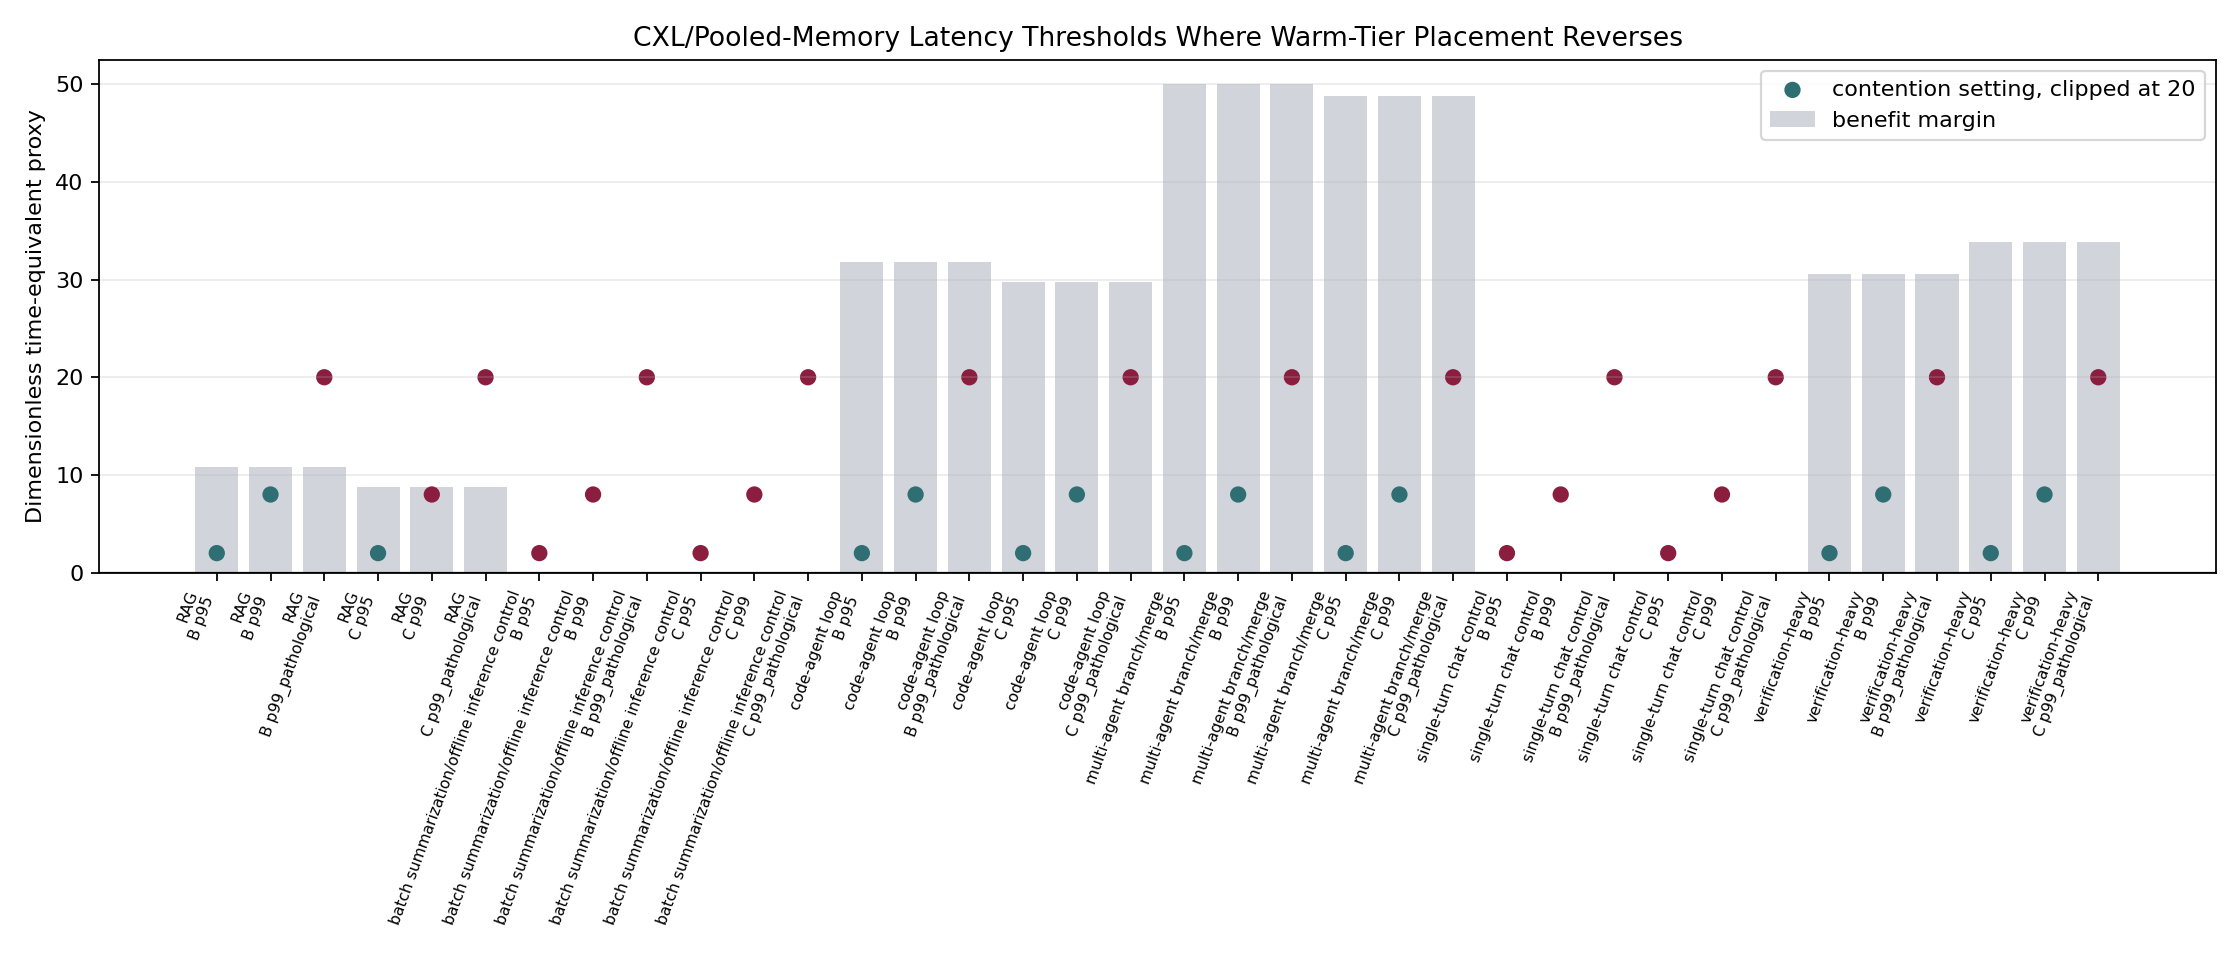

Data behind this chart, as committed beside it:
threshold_id, workload_class, object_class, placement_tier, latency_percentile, contention_setting, benefit_margin, collapse_threshold, decision, evidence_label
DC002-RAG-B-p50, RAG, retrieved context; prefix cache; semanti…, CXL_or_pooled_memory_warm_tier, p50, 0.5, 10.8, 10.8, warm_tier_helps, synthetic_sensitivity
DC002-RAG-B-p95, RAG, retrieved context; prefix cache; semanti…, CXL_or_pooled_memory_warm_tier, p95, 2.0, 10.8, 10.8, warm_tier_helps, synthetic_sensitivity
DC002-RAG-B-p99, RAG, retrieved context; prefix cache; semanti…, CXL_or_pooled_memory_warm_tier, p99, 8.0, 10.8, 10.8, warm_tier_helps, synthetic_sensitivity
DC002-RAG-B-p99_pathological, RAG, retrieved context; prefix cache; semanti…, CXL_or_pooled_memory_warm_tier, p99_pathological, 1000, 10.8, 10.8, downgrade_warm_tier, synthetic_sensitivity
DC002-RAG-C-p50, RAG, branch state; verifier state; trajectory…, CXL_or_pooled_memory_warm_tier, p50, 0.5, 8.8, 5.5, warm_tier_helps, synthetic_sensitivity
DC002-RAG-C-p95, RAG, branch state; verifier state; trajectory…, CXL_or_pooled_memory_warm_tier, p95, 2.0, 8.8, 5.5, warm_tier_helps, synthetic_sensitivity
DC002-RAG-C-p99, RAG, branch state; verifier state; trajectory…, CXL_or_pooled_memory_warm_tier, p99, 8.0, 8.8, 5.5, downgrade_warm_tier, synthetic_sensitivity
DC002-RAG-C-p99_pathological, RAG, branch state; verifier state; trajectory…, CXL_or_pooled_memory_warm_tier, p99_pathological, 1000, 8.8, 5.5, downgrade_warm_tier, synthetic_sensitivity
DC002-batch summarization/offline infere…, batch summarization/offline inference co…, retrieved context; prefix cache; semanti…, CXL_or_pooled_memory_warm_tier, p50, 0.5, 0.0, 0.0, downgrade_warm_tier, synthetic_sensitivity
DC002-batch summarization/offline infere…, batch summarization/offline inference co…, retrieved context; prefix cache; semanti…, CXL_or_pooled_memory_warm_tier, p95, 2.0, 0.0, 0.0, downgrade_warm_tier, synthetic_sensitivity
DC002-batch summarization/offline infere…, batch summarization/offline inference co…, retrieved context; prefix cache; semanti…, CXL_or_pooled_memory_warm_tier, p99, 8.0, 0.0, 0.0, downgrade_warm_tier, synthetic_sensitivity
DC002-batch summarization/offline infere…, batch summarization/offline inference co…, retrieved context; prefix cache; semanti…, CXL_or_pooled_memory_warm_tier, p99_pathological, 1000, 0.0, 0.0, downgrade_warm_tier, synthetic_sensitivity
DC002-batch summarization/offline infere…, batch summarization/offline inference co…, branch state; verifier state; trajectory…, CXL_or_pooled_memory_warm_tier, p50, 0.5, 0.0, 0.0, downgrade_warm_tier, synthetic_sensitivity
DC002-batch summarization/offline infere…, batch summarization/offline inference co…, branch state; verifier state; trajectory…, CXL_or_pooled_memory_warm_tier, p95, 2.0, 0.0, 0.0, downgrade_warm_tier, synthetic_sensitivity
DC002-batch summarization/offline infere…, batch summarization/offline inference co…, branch state; verifier state; trajectory…, CXL_or_pooled_memory_warm_tier, p99, 8.0, 0.0, 0.0, downgrade_warm_tier, synthetic_sensitivity
DC002-batch summarization/offline infere…, batch summarization/offline inference co…, branch state; verifier state; trajectory…, CXL_or_pooled_memory_warm_tier, p99_pathological, 1000, 0.0, 0.0, downgrade_warm_tier, synthetic_sensitivity
DC002-code-agent loop-B-p50, code-agent loop, retrieved context; prefix cache; semanti…, CXL_or_pooled_memory_warm_tier, p50, 0.5, 31.8, 31.8, warm_tier_helps, synthetic_sensitivity
DC002-code-agent loop-B-p95, code-agent loop, retrieved context; prefix cache; semanti…, CXL_or_pooled_memory_warm_tier, p95, 2.0, 31.8, 31.8, warm_tier_helps, synthetic_sensitivity
DC002-code-agent loop-B-p99, code-agent loop, retrieved context; prefix cache; semanti…, CXL_or_pooled_memory_warm_tier, p99, 8.0, 31.8, 31.8, warm_tier_helps, synthetic_sensitivity
DC002-code-agent loop-B-p99_pathological, code-agent loop, retrieved context; prefix cache; semanti…, CXL_or_pooled_memory_warm_tier, p99_pathological, 1000, 31.8, 31.8, downgrade_warm_tier, synthetic_sensitivity
DC002-code-agent loop-C-p50, code-agent loop, branch state; verifier state; trajectory…, CXL_or_pooled_memory_warm_tier, p50, 0.5, 29.8, 18.62, warm_tier_helps, synthetic_sensitivity
DC002-code-agent loop-C-p95, code-agent loop, branch state; verifier state; trajectory…, CXL_or_pooled_memory_warm_tier, p95, 2.0, 29.8, 18.62, warm_tier_helps, synthetic_sensitivity
DC002-code-agent loop-C-p99, code-agent loop, branch state; verifier state; trajectory…, CXL_or_pooled_memory_warm_tier, p99, 8.0, 29.8, 18.62, warm_tier_helps, synthetic_sensitivity
DC002-code-agent loop-C-p99_pathological, code-agent loop, branch state; verifier state; trajectory…, CXL_or_pooled_memory_warm_tier, p99_pathological, 1000, 29.8, 18.62, downgrade_warm_tier, synthetic_sensitivity
DC002-multi-agent branch/merge-B-p50, multi-agent branch/merge, retrieved context; prefix cache; semanti…, CXL_or_pooled_memory_warm_tier, p50, 0.5, 50.0, 50.0, warm_tier_helps, synthetic_sensitivity
DC002-multi-agent branch/merge-B-p95, multi-agent branch/merge, retrieved context; prefix cache; semanti…, CXL_or_pooled_memory_warm_tier, p95, 2.0, 50.0, 50.0, warm_tier_helps, synthetic_sensitivity
DC002-multi-agent branch/merge-B-p99, multi-agent branch/merge, retrieved context; prefix cache; semanti…, CXL_or_pooled_memory_warm_tier, p99, 8.0, 50.0, 50.0, warm_tier_helps, synthetic_sensitivity
DC002-multi-agent branch/merge-B-p99_pat…, multi-agent branch/merge, retrieved context; prefix cache; semanti…, CXL_or_pooled_memory_warm_tier, p99_pathological, 1000, 50.0, 50.0, downgrade_warm_tier, synthetic_sensitivity
DC002-multi-agent branch/merge-C-p50, multi-agent branch/merge, branch state; verifier state; trajectory…, CXL_or_pooled_memory_warm_tier, p50, 0.5, 48.8, 30.5, warm_tier_helps, synthetic_sensitivity
DC002-multi-agent branch/merge-C-p95, multi-agent branch/merge, branch state; verifier state; trajectory…, CXL_or_pooled_memory_warm_tier, p95, 2.0, 48.8, 30.5, warm_tier_helps, synthetic_sensitivity
DC002-multi-agent branch/merge-C-p99, multi-agent branch/merge, branch state; verifier state; trajectory…, CXL_or_pooled_memory_warm_tier, p99, 8.0, 48.8, 30.5, warm_tier_helps, synthetic_sensitivity
DC002-multi-agent branch/merge-C-p99_pat…, multi-agent branch/merge, branch state; verifier state; trajectory…, CXL_or_pooled_memory_warm_tier, p99_pathological, 1000, 48.8, 30.5, downgrade_warm_tier, synthetic_sensitivity
DC002-single-turn chat control-B-p50, single-turn chat control, retrieved context; prefix cache; semanti…, CXL_or_pooled_memory_warm_tier, p50, 0.5, 0.0, 0.0, downgrade_warm_tier, synthetic_sensitivity
DC002-single-turn chat control-B-p95, single-turn chat control, retrieved context; prefix cache; semanti…, CXL_or_pooled_memory_warm_tier, p95, 2.0, 0.0, 0.0, downgrade_warm_tier, synthetic_sensitivity
DC002-single-turn chat control-B-p99, single-turn chat control, retrieved context; prefix cache; semanti…, CXL_or_pooled_memory_warm_tier, p99, 8.0, 0.0, 0.0, downgrade_warm_tier, synthetic_sensitivity
DC002-single-turn chat control-B-p99_pat…, single-turn chat control, retrieved context; prefix cache; semanti…, CXL_or_pooled_memory_warm_tier, p99_pathological, 1000, 0.0, 0.0, downgrade_warm_tier, synthetic_sensitivity
DC002-single-turn chat control-C-p50, single-turn chat control, branch state; verifier state; trajectory…, CXL_or_pooled_memory_warm_tier, p50, 0.5, 0.0, 0.0, downgrade_warm_tier, synthetic_sensitivity
DC002-single-turn chat control-C-p95, single-turn chat control, branch state; verifier state; trajectory…, CXL_or_pooled_memory_warm_tier, p95, 2.0, 0.0, 0.0, downgrade_warm_tier, synthetic_sensitivity
DC002-single-turn chat control-C-p99, single-turn chat control, branch state; verifier state; trajectory…, CXL_or_pooled_memory_warm_tier, p99, 8.0, 0.0, 0.0, downgrade_warm_tier, synthetic_sensitivity
DC002-single-turn chat control-C-p99_pat…, single-turn chat control, branch state; verifier state; trajectory…, CXL_or_pooled_memory_warm_tier, p99_pathological, 1000, 0.0, 0.0, downgrade_warm_tier, synthetic_sensitivity
DC002-verification-heavy-B-p50, verification-heavy, retrieved context; prefix cache; semanti…, CXL_or_pooled_memory_warm_tier, p50, 0.5, 30.6, 30.6, warm_tier_helps, synthetic_sensitivity
DC002-verification-heavy-B-p95, verification-heavy, retrieved context; prefix cache; semanti…, CXL_or_pooled_memory_warm_tier, p95, 2.0, 30.6, 30.6, warm_tier_helps, synthetic_sensitivity
DC002-verification-heavy-B-p99, verification-heavy, retrieved context; prefix cache; semanti…, CXL_or_pooled_memory_warm_tier, p99, 8.0, 30.6, 30.6, warm_tier_helps, synthetic_sensitivity
DC002-verification-heavy-B-p99_pathologi…, verification-heavy, retrieved context; prefix cache; semanti…, CXL_or_pooled_memory_warm_tier, p99_pathological, 1000, 30.6, 30.6, downgrade_warm_tier, synthetic_sensitivity
DC002-verification-heavy-C-p50, verification-heavy, branch state; verifier state; trajectory…, CXL_or_pooled_memory_warm_tier, p50, 0.5, 33.8, 21.12, warm_tier_helps, synthetic_sensitivity
DC002-verification-heavy-C-p95, verification-heavy, branch state; verifier state; trajectory…, CXL_or_pooled_memory_warm_tier, p95, 2.0, 33.8, 21.12, warm_tier_helps, synthetic_sensitivity
DC002-verification-heavy-C-p99, verification-heavy, branch state; verifier state; trajectory…, CXL_or_pooled_memory_warm_tier, p99, 8.0, 33.8, 21.12, warm_tier_helps, synthetic_sensitivity
DC002-verification-heavy-C-p99_pathologi…, verification-heavy, branch state; verifier state; trajectory…, CXL_or_pooled_memory_warm_tier, p99_pathological, 1000, 33.8, 21.12, downgrade_warm_tier, synthetic_sensitivity
